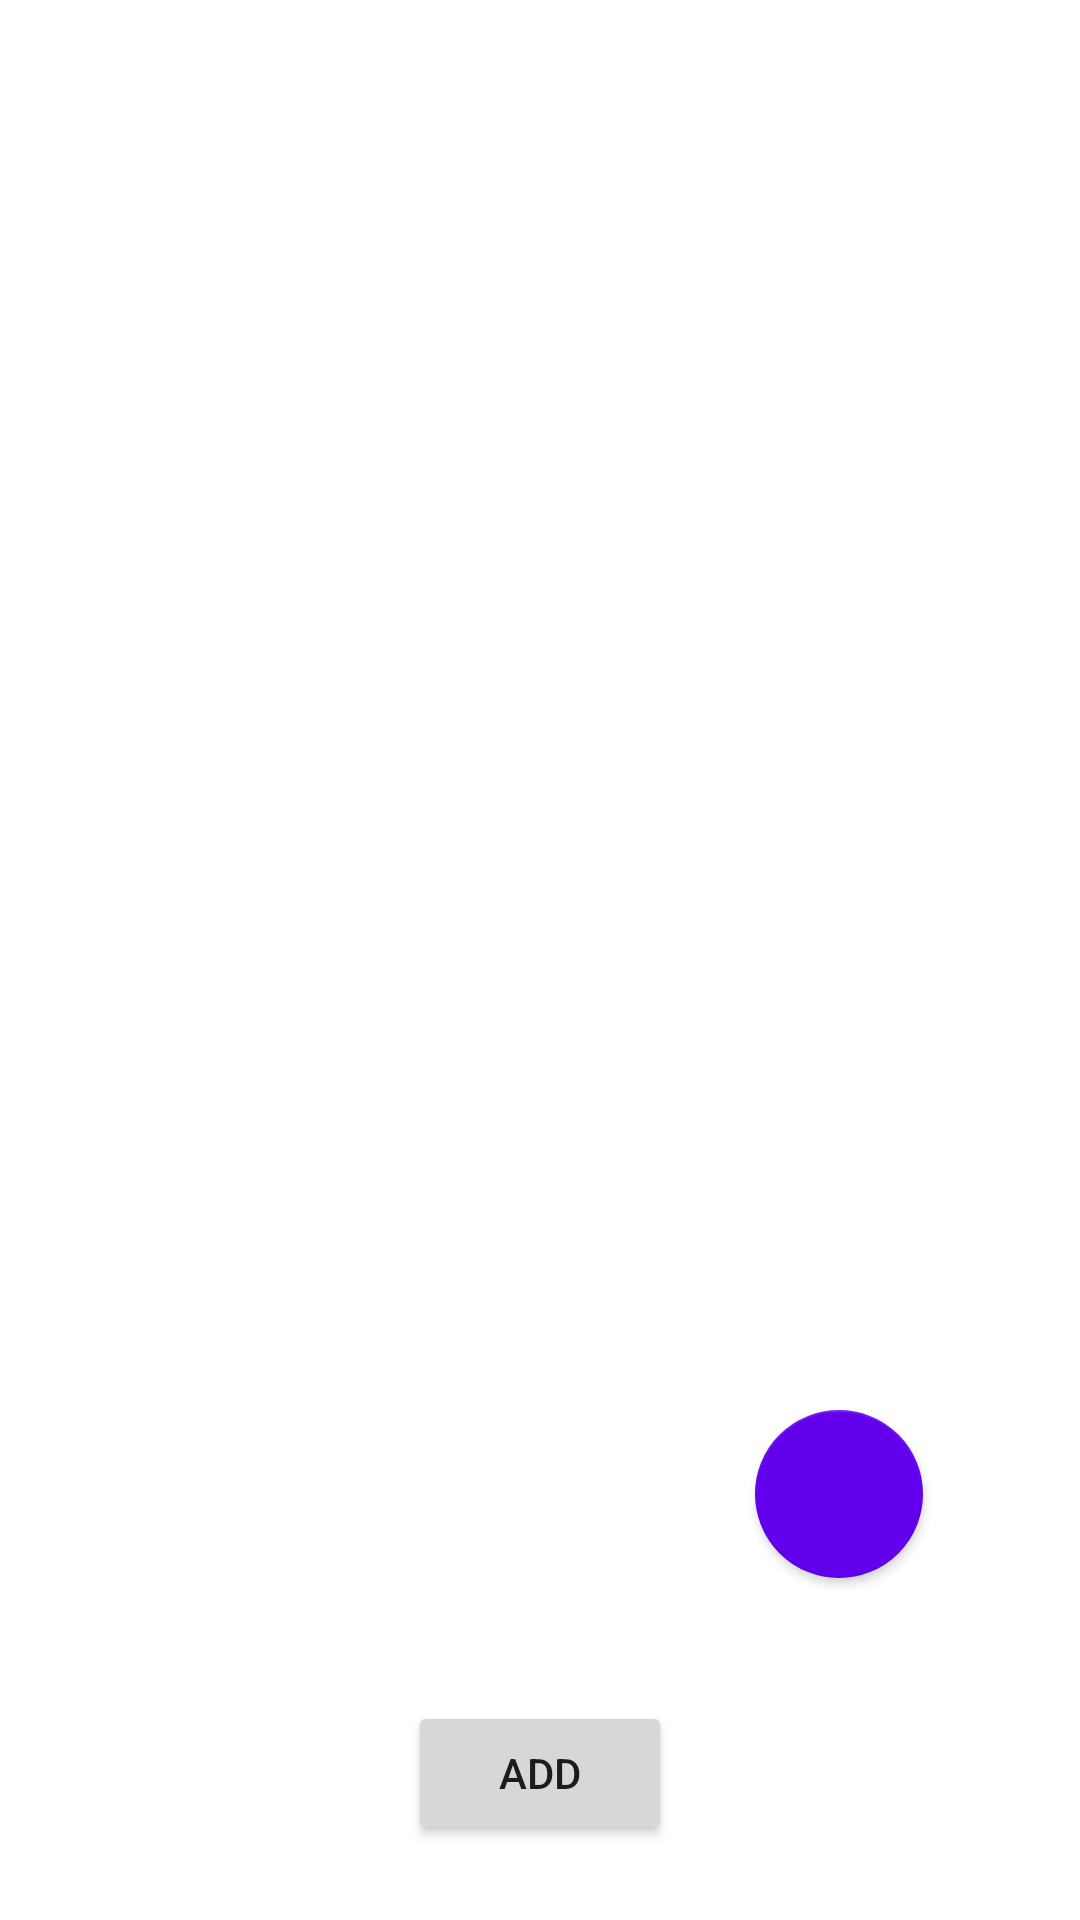

Write the Android layout XML for this screen, with the resource values it uses.
<!-- AndroidManifest.xml: application theme Theme.MyTheme -->
<!-- res/layout/activity_add_task_to_group.xml -->
<?xml version="1.0" encoding="utf-8"?>
<androidx.constraintlayout.widget.ConstraintLayout xmlns:android="http://schemas.android.com/apk/res/android"
    xmlns:app="http://schemas.android.com/apk/res-auto"
    android:layout_width="match_parent"
    android:layout_height="match_parent">

    <com.google.android.material.floatingactionbutton.FloatingActionButton
        android:id="@+id/floating_action_button_group_task_add"
        style="@style/Widget.MaterialComponents.Button.Icon"
        android:layout_width="wrap_content"
        android:layout_height="wrap_content"
        android:layout_gravity="bottom|end"
        android:layout_margin="16dp"
        android:layout_marginTop="25dp"
        android:layout_marginEnd="25dp"
        android:backgroundTint="#6200EE"
        android:contentDescription="@string/fab_content_desc"
        app:layout_constraintBottom_toBottomOf="@+id/recyclerViewAdd"
        app:layout_constraintEnd_toEndOf="@+id/recyclerViewAdd"
        app:layout_constraintStart_toEndOf="@+id/add_to_custom_button"
        app:layout_constraintTop_toTopOf="parent"
        app:layout_constraintVertical_bias="1.0"
        app:srcCompat="@drawable/baseline_add_white_24"
        app:tint="@color/colorWhite" />

    <androidx.recyclerview.widget.RecyclerView
        android:id="@+id/recyclerViewAdd"
        android:layout_width="0dp"
        android:layout_height="0dp"
        android:layout_marginStart="25dp"
        android:layout_marginTop="25dp"
        android:layout_marginEnd="25dp"
        android:layout_marginBottom="25dp"
        android:scrollbars="vertical"
        app:layout_constraintBottom_toTopOf="@+id/add_to_custom_button"
        app:layout_constraintEnd_toEndOf="parent"
        app:layout_constraintHorizontal_bias="1.0"
        app:layout_constraintStart_toStartOf="parent"
        app:layout_constraintTop_toTopOf="parent">

    </androidx.recyclerview.widget.RecyclerView>

    <Button
        android:id="@+id/add_to_custom_button"
        android:layout_width="wrap_content"
        android:layout_height="wrap_content"
        android:layout_marginStart="25dp"
        android:layout_marginEnd="25dp"
        android:layout_marginBottom="25dp"
        android:text="@string/add"
        app:layout_constraintBottom_toBottomOf="parent"
        app:layout_constraintEnd_toEndOf="parent"
        app:layout_constraintStart_toStartOf="parent"
        app:layout_constraintTop_toBottomOf="@+id/recyclerViewAdd" />

</androidx.constraintlayout.widget.ConstraintLayout>
<!-- resources referenced by this layout -->
<resources>
  <color name="colorWhite">#FFFFFF</color>
  <string name="add">ADD</string>
  <string name="fab_content_desc">Add task group</string>
  <style name="Theme.MyTheme" parent="Theme.MaterialComponents.DayNight">
          <item name="actionBarTheme">@style/ThemeOverlay.Actionbar</item>
      </style>
  <style name="ThemeOverlay.Actionbar" parent="ThemeOverlay.MaterialComponents.ActionBar.Surface">
          <item name="android:textColorPrimary">@color/colorWhite</item>
      </style>
</resources>
